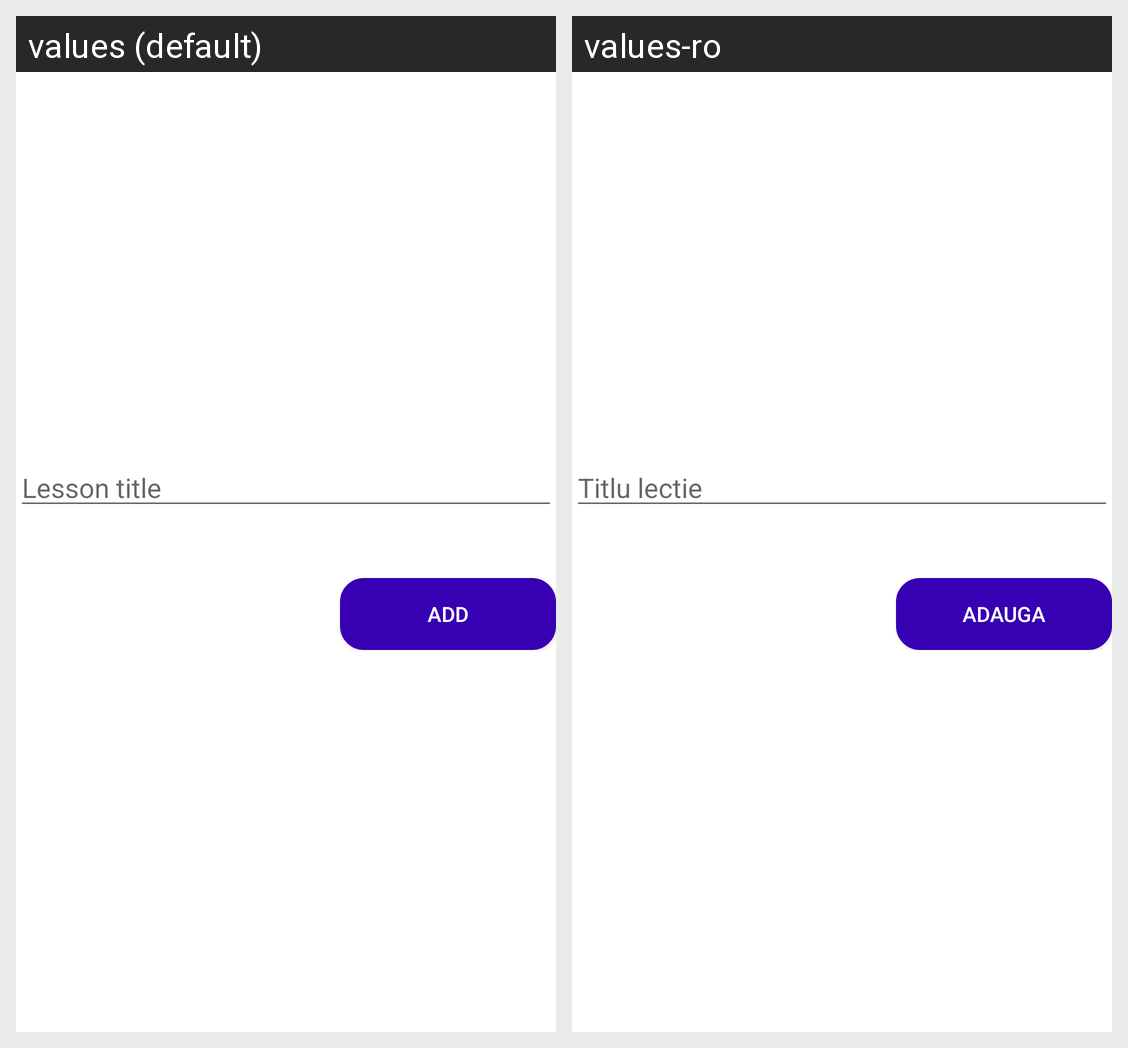

For this localized Android screen grid, give each drawn string resource with its value in every locale shown.
Android screen res/layout/dialog_change_class.xml rendered under 2 locales, left to right: values (default), values-ro. Device: Nexus 5 (rendered at 1080×1920; each locale shown at half size, 540×960, under a caption strip naming it); theme Theme.DigiBrainApp.
Strings drawn on this screen, with the default value and each locale's value (text and hints the layout hard-codes, and strings that could not be matched under every locale, appear in the picture but are not listed):

lesson_title
  values: Lesson title
  values-ro: Titlu lectie

add
  values: Add
  values-ro: Adauga
